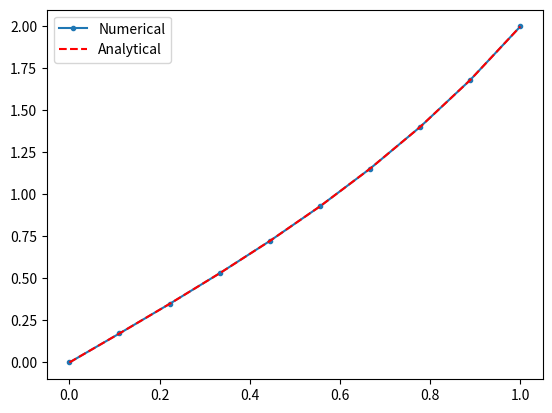

The script that saved this image:
import numpy as np
import matplotlib.pyplot as plt
from scipy.integrate import solve_bvp
import math


#############Fisrt Equation
def fun(t,y):
    return np.vstack((y[1],4*(y[0]-t)))
def bc(ya,yb):
    return np.array([ya[0],yb[0]-2])
    
x=np.linspace(0,1,10)
n=x.size
y1=np.zeros((2,n),dtype=float)
y1[0]=0 
sol1=solve_bvp(fun,bc,x,y1)


ytr1=np.zeros(n, dtype=float)
err=np.zeros(n)
coeff=math.exp(2)/(math.exp(4)-1)
for i in range(0,n):
    ytr1[i]=coeff*(math.exp(2*x[i])-math.exp(-2*x[i]))+x[i]
    err[i]=(ytr1[i]-sol1.sol(x)[0][i])/(sol1.sol(x)[0][i])

print('\n The rel. errs in percentage:\n')
for i in range(err.size):
    if(i==0):
        print(abs(err[i]),'The error is comparable to the value as both are very small for this case\n')
    else:    
        print(abs(err[i]),'\n')
plt.figure()
plt.plot(x,sol1.sol(x)[0],'.-',label='Numerical')
plt.plot(x,ytr1,'r--',label='Analytical')
#plt.title(r'$y=log(x)$')
plt.legend()
plt.show()
